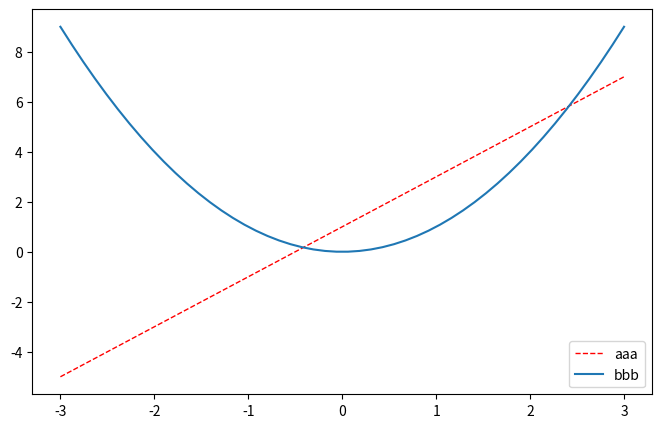

Write the Python code that produced this figure.
import matplotlib.pyplot as plt
import numpy as np

# 给图增加描述框

# 制作一点数据，从-1 到 1 的50个点
x = np.linspace(-3, 3, 50)
# 定义方程
y1 = 2*x + 1
y2 = x**2

plt.figure(num=1, figsize=(8, 5))
# linestyle：表示风格
l1, = plt.plot(x, y1, color='red', linewidth=1.0, linestyle="--", label="up")
l2, = plt.plot(x,y2, label="down")

# 首先需要配置label， 然后在使用legend方法
# handles
# parm1： loc:位置  默认best，寻找出最好的位置
# 使用handles替换 label
plt.legend(handles=[l1,l2], labels=['aaa', 'bbb'], loc="best")

plt.show()